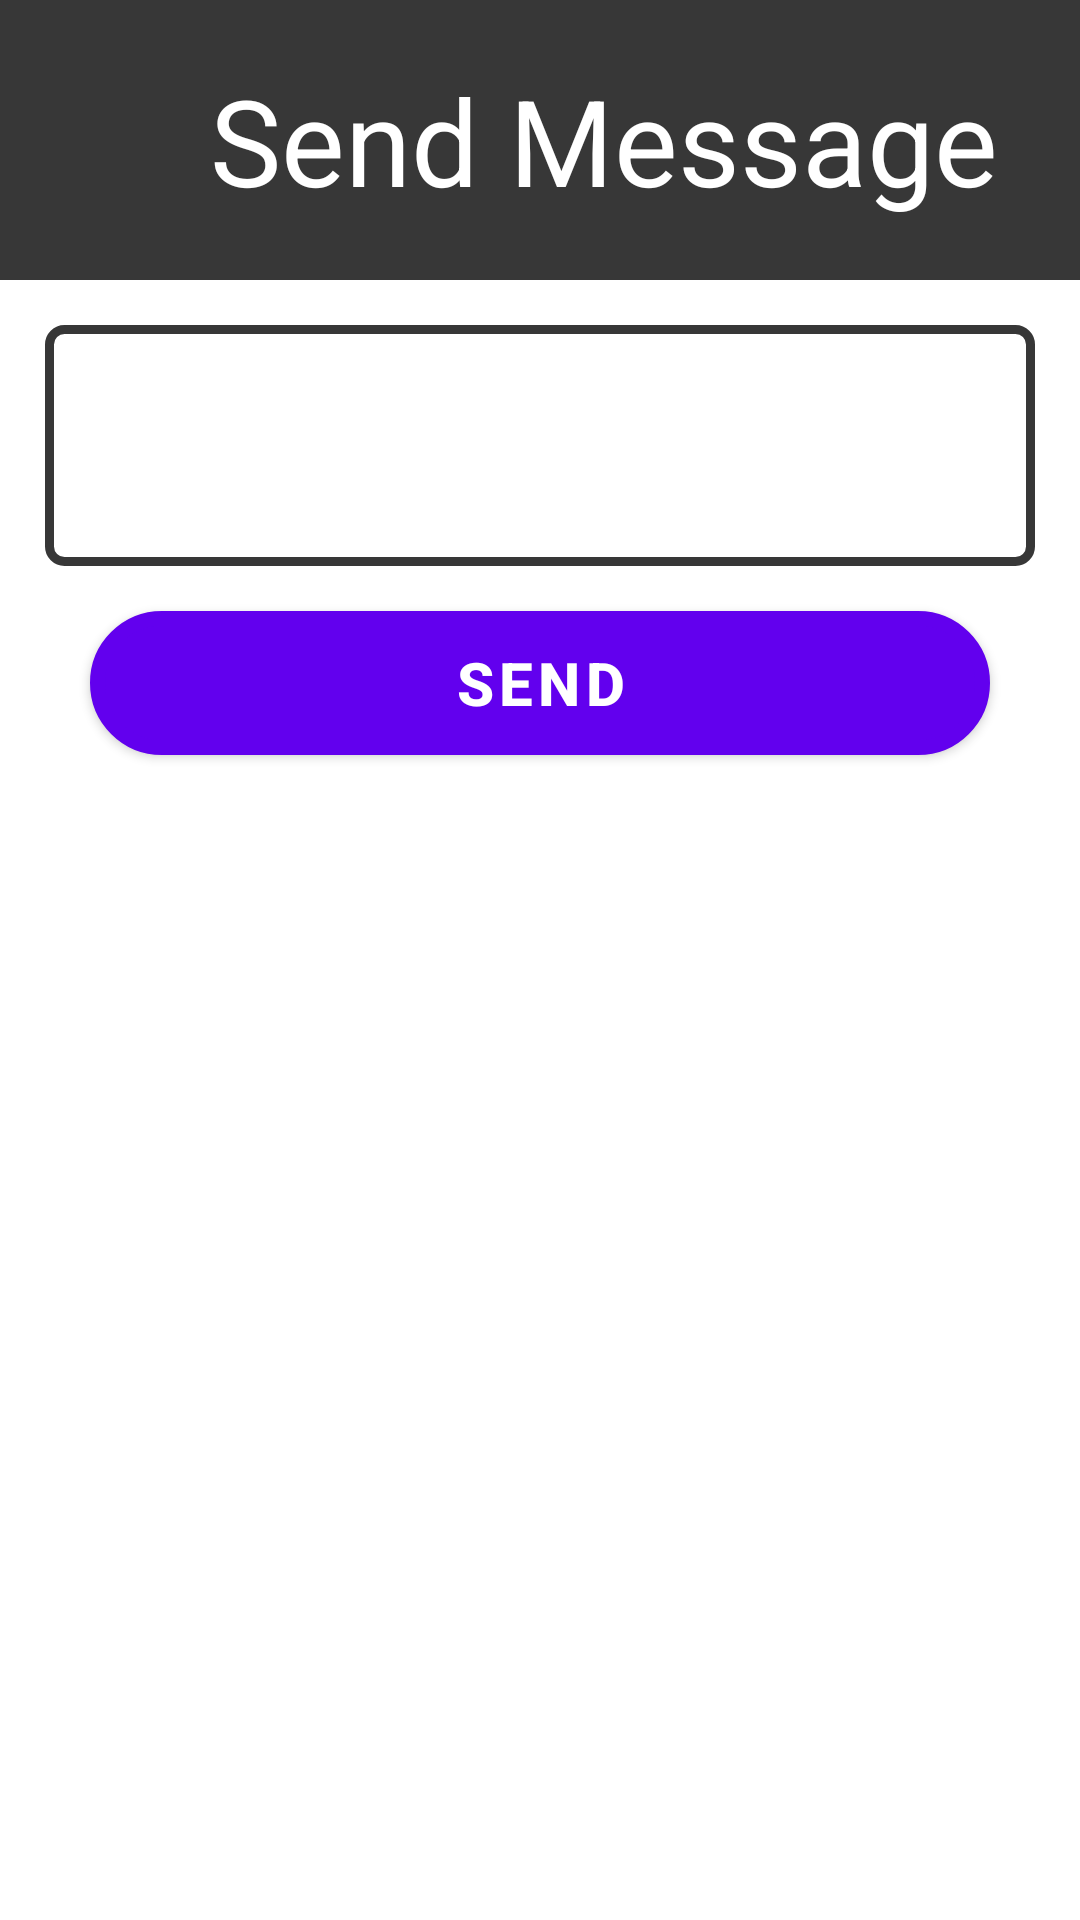

Layout XML and referenced resources for this Android screen:
<!-- AndroidManifest.xml: application theme Theme.LicentaFii2022 -->
<!-- res/layout/activity_put_message.xml -->
<?xml version="1.0" encoding="utf-8"?>
<LinearLayout xmlns:android="http://schemas.android.com/apk/res/android"
    xmlns:app="http://schemas.android.com/apk/res-auto"
    xmlns:tools="http://schemas.android.com/tools"
    android:layout_width="match_parent"
    android:layout_height="match_parent"
    android:orientation="vertical"
    tools:context=".PutMessage">

    <TextView
        android:layout_width="match_parent"
        android:layout_height="wrap_content"
        android:padding="20dp"
        android:text="     Send Message"
        android:textColor="@color/white"
        android:textSize="40sp"
        android:background="@color/dark_grey"
        android:layout_gravity="center"
        android:paddingBottom="30dp"/>

    <EditText
        android:layout_width="match_parent"
        android:layout_height="wrap_content"
        android:padding="20dp"
        android:background="@drawable/custom_input"
        android:textStyle="bold|italic"
        android:textColor="@color/black"
        android:textSize="30sp"
        android:id="@+id/ask_pq"
        android:paddingTop="30dp"
        android:layout_margin="15dp"/>

    <Button
        android:layout_width="300dp"
        android:layout_height="wrap_content"
        android:layout_gravity="center"
        android:id="@+id/submit_question_pq"
        android:textStyle="bold"
        android:background="@drawable/border"
        android:text="Send"
        android:textColor="@color/white"
        android:textSize="20sp"/>


</LinearLayout>
<!-- resources referenced by this layout -->
<resources>
  <color name="black">#FF000000</color>
  <color name="dark_grey">#373737</color>
  <color name="white">#FFFFFFFF</color>
  <!-- drawable border (drawable) -->
  <?xml version="1.0" encoding="utf-8"?>
  <selector xmlns:android="http://schemas.android.com/apk/res/android">
  
      <item android:state_enabled="true">
          <shape
              android:shape="rectangle">
              <solid android:color="@color/black"/>
              <corners android:radius="100dp"/>
              <stroke android:color="@color/dark_grey"
                  android:width="5dp"/>
          </shape>
      </item>
  
  </selector>
  <!-- drawable custom_input (drawable) -->
  <?xml version="1.0" encoding="utf-8"?>
  <selector xmlns:android="http://schemas.android.com/apk/res/android">
  
      <item android:state_enabled="true" android:state_focused="true">
          <shape android:shape="rectangle">
              <solid android:color="@color/white"/>
              <corners android:radius="5dp"/>
              <stroke android:color="@color/black" android:width="3dp"/>
          </shape>
      </item>
  
      <item android:state_enabled="true">
          <shape android:shape="rectangle">
              <solid android:color="@color/white"/>
              <corners android:radius="5dp"/>
              <stroke android:color="@color/dark_grey" android:width="3dp"/>
          </shape>
      </item>
  </selector>
  <style name="Theme.LicentaFii2022" parent="Theme.MaterialComponents.DayNight.DarkActionBar">
          
          <item name="colorPrimary">@color/purple_500</item>
          <item name="colorPrimaryVariant">@color/purple_700</item>
          <item name="colorOnPrimary">@color/white</item>
          
          <item name="colorSecondary">@color/teal_200</item>
          <item name="colorSecondaryVariant">@color/teal_700</item>
          <item name="colorOnSecondary">@color/black</item>
          
          <item name="android:statusBarColor" tools:targetApi="l">?attr/colorPrimaryVariant</item>
          
      </style>
  <color name="purple_500">#FF6200EE</color>
  <color name="purple_700">#FF3700B3</color>
  <color name="teal_200">#FF03DAC5</color>
  <color name="teal_700">#FF018786</color>
</resources>
